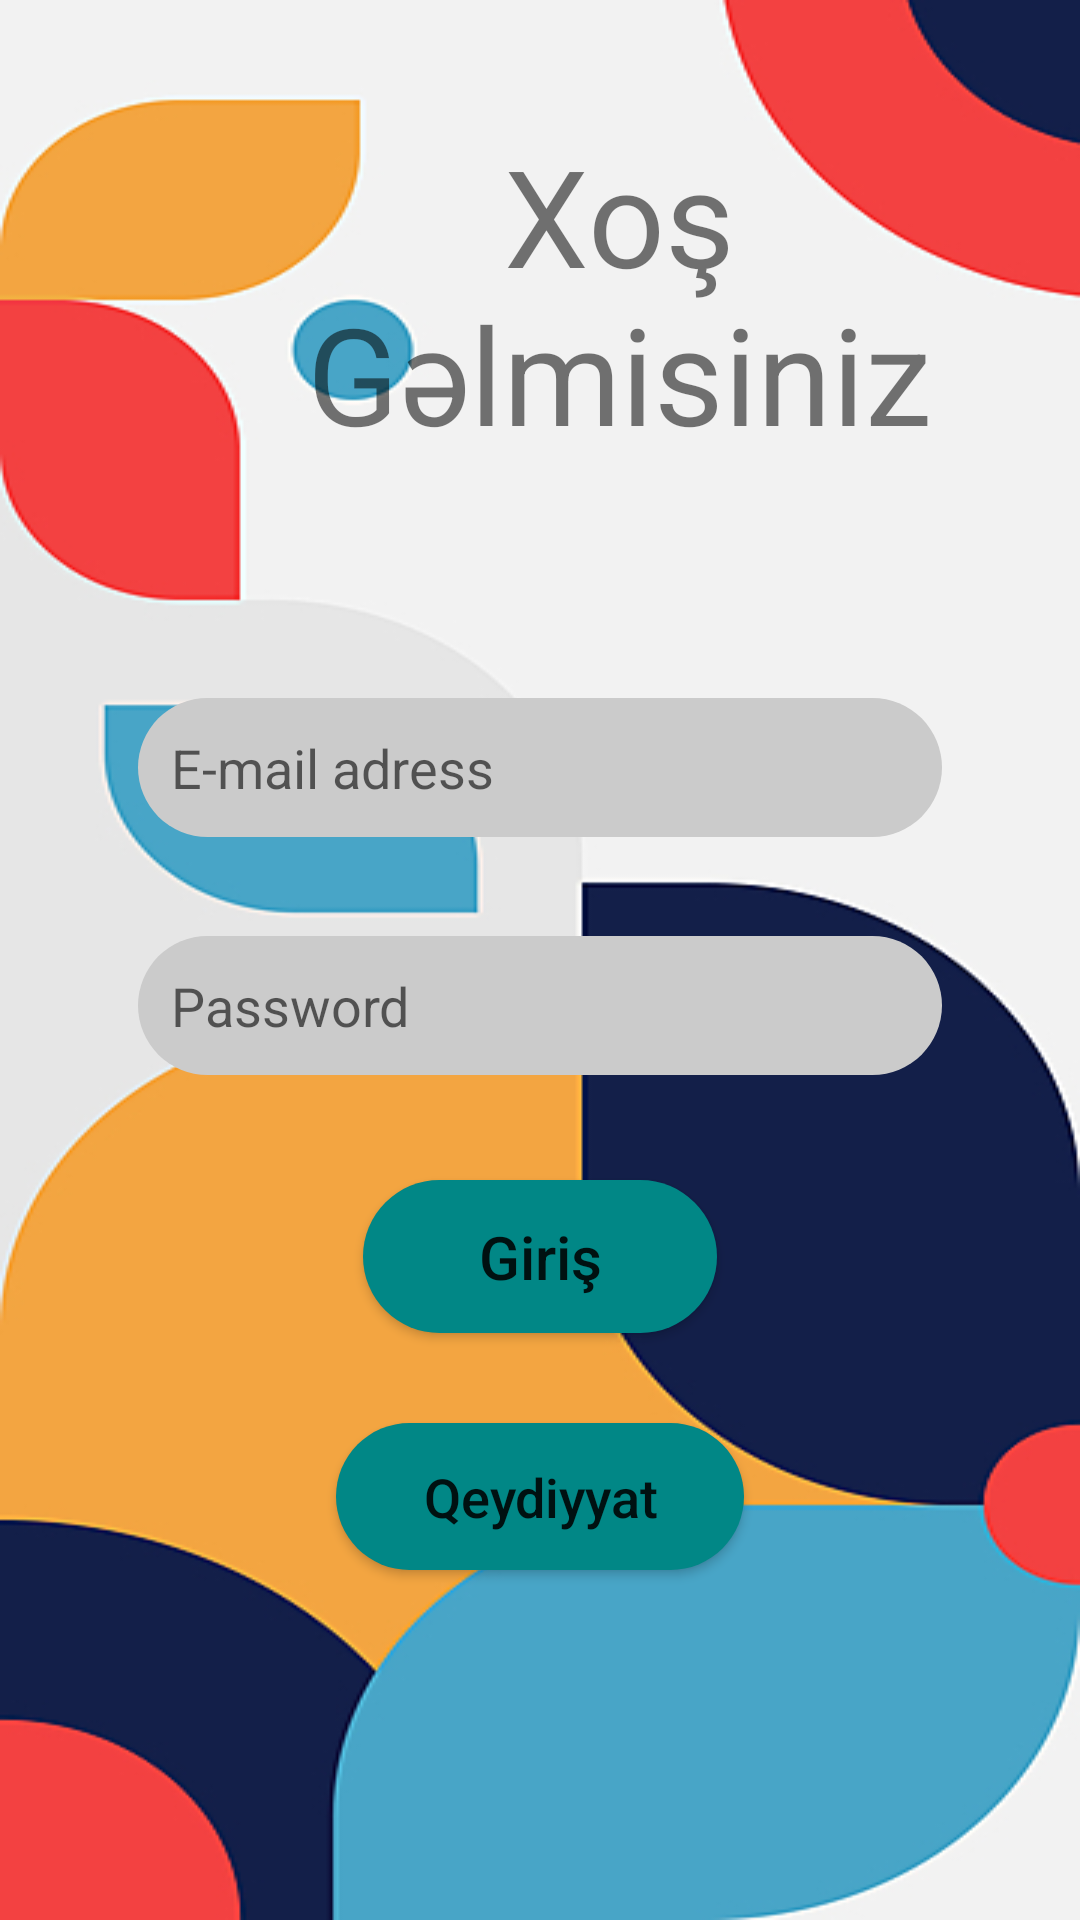

Produce the Android XML layout that renders to this screen, including the resource entries it uses.
<!-- AndroidManifest.xml: application theme Theme.InstaClone -->
<!-- res/layout/activity_signup.xml -->
<?xml version="1.0" encoding="utf-8"?>
<androidx.constraintlayout.widget.ConstraintLayout xmlns:android="http://schemas.android.com/apk/res/android"
    xmlns:app="http://schemas.android.com/apk/res-auto"
    xmlns:tools="http://schemas.android.com/tools"
    android:layout_width="match_parent"
    android:layout_height="match_parent"
    android:background="@drawable/back"
    tools:context=".SignUpActivity">


    <EditText
        android:id="@+id/emailText"
        android:layout_width="match_parent"
        android:layout_height="wrap_content"
        android:layout_marginStart="46dp"
        android:layout_marginEnd="46dp"
        android:layout_marginBottom="33dp"
        android:background="@drawable/radius"
        android:ems="10"
        android:hint="E-mail adress"
        android:inputType="textPersonName"
        android:padding="11dp"
        app:layout_constraintBottom_toTopOf="@+id/passwordText"
        app:layout_constraintEnd_toEndOf="parent"
        app:layout_constraintStart_toStartOf="parent"
        app:layout_constraintTop_toBottomOf="@+id/textView" />

    <EditText
        android:id="@+id/passwordText"
        android:layout_width="match_parent"
        android:layout_height="wrap_content"
        android:layout_marginStart="46dp"
        android:layout_marginEnd="46dp"
        android:layout_marginBottom="35dp"
        android:background="@drawable/radius"
        android:ems="10"
        android:hint="Password"
        android:padding="11dp"
        app:layout_constraintBottom_toTopOf="@+id/button3"
        app:layout_constraintEnd_toEndOf="parent"
        app:layout_constraintStart_toStartOf="parent"
        app:layout_constraintTop_toBottomOf="@+id/emailText" />

    <Button
        android:id="@+id/button2"
        android:layout_width="136dp"
        android:layout_height="49dp"
        android:layout_marginBottom="143dp"
        android:background="@drawable/btn_rds"
        android:onClick="signUpClicked"
        android:text="Qeydiyyat"
        android:textAllCaps="false"
        android:textSize="18sp"
        app:layout_constraintBottom_toBottomOf="parent"
        app:layout_constraintEnd_toEndOf="parent"
        app:layout_constraintStart_toStartOf="parent"
        app:layout_constraintTop_toBottomOf="@+id/button3" />

    <TextView
        android:id="@+id/textView"
        android:layout_width="277dp"
        android:layout_height="125dp"
        android:layout_marginTop="68dp"
        android:layout_marginEnd="15dp"
        android:layout_marginBottom="66dp"
        android:text="Xoş Gəlmisiniz"
        android:textAlignment="center"
        android:textSize="45sp"
        app:layout_constraintBottom_toTopOf="@+id/emailText"
        app:layout_constraintEnd_toEndOf="parent"
        app:layout_constraintTop_toTopOf="parent" />

    <Button
        android:id="@+id/button3"
        android:layout_width="118dp"
        android:layout_height="51dp"
        android:layout_marginBottom="30dp"
        android:background="@drawable/btn_rds"
        android:onClick="signInClicked"
        android:text="Giriş"
        android:textAllCaps="false"
        android:textSize="20sp"
        app:layout_constraintBottom_toTopOf="@+id/button2"
        app:layout_constraintEnd_toEndOf="parent"
        app:layout_constraintStart_toStartOf="parent"
        app:layout_constraintTop_toBottomOf="@+id/passwordText" />
</androidx.constraintlayout.widget.ConstraintLayout>
<!-- resources referenced by this layout -->
<resources>
  <!-- drawable back: jpg bitmap (drawable, 73171 bytes) -->
  <!-- drawable btn_rds (drawable) -->
  <?xml version="1.0" encoding="utf-8"?>
  <shape xmlns:android="http://schemas.android.com/apk/res/android" android:shape="rectangle">
      <solid android:color="#FF018786"/>
      <corners android:radius="60dp"/>
  
  </shape>
  <!-- drawable radius (drawable) -->
  <?xml version="1.0" encoding="utf-8"?>
  <shape xmlns:android="http://schemas.android.com/apk/res/android" android:shape="rectangle">
      <solid android:color="#CBCBCB"/>
      <corners android:radius="90dp"/>
  
  </shape>
  <style name="Theme.InstaClone" parent="Theme.MaterialComponents.Light.DarkActionBar">
          
          <item name="colorPrimary">@color/purple_500</item>
          <item name="colorPrimaryVariant">@color/purple_700</item>
          <item name="colorOnPrimary">@color/white</item>
          
          <item name="colorSecondary">@color/teal_200</item>
          <item name="colorSecondaryVariant">@color/teal_700</item>
          <item name="android:navigationBarColor">@color/purple_700</item>
          <item name="colorOnSecondary">@color/black</item>
          
          <item name="android:statusBarColor" tools:targetApi="l">?attr/colorPrimaryVariant</item>
          
      </style>
  <color name="purple_500">#FF018786</color>
  <color name="purple_700">#FF018786</color>
  <color name="white">#FFFFFFFF</color>
  <color name="teal_200">#FF03DAC5</color>
  <color name="teal_700">#FF018786</color>
  <color name="black">#FF000000</color>
</resources>
